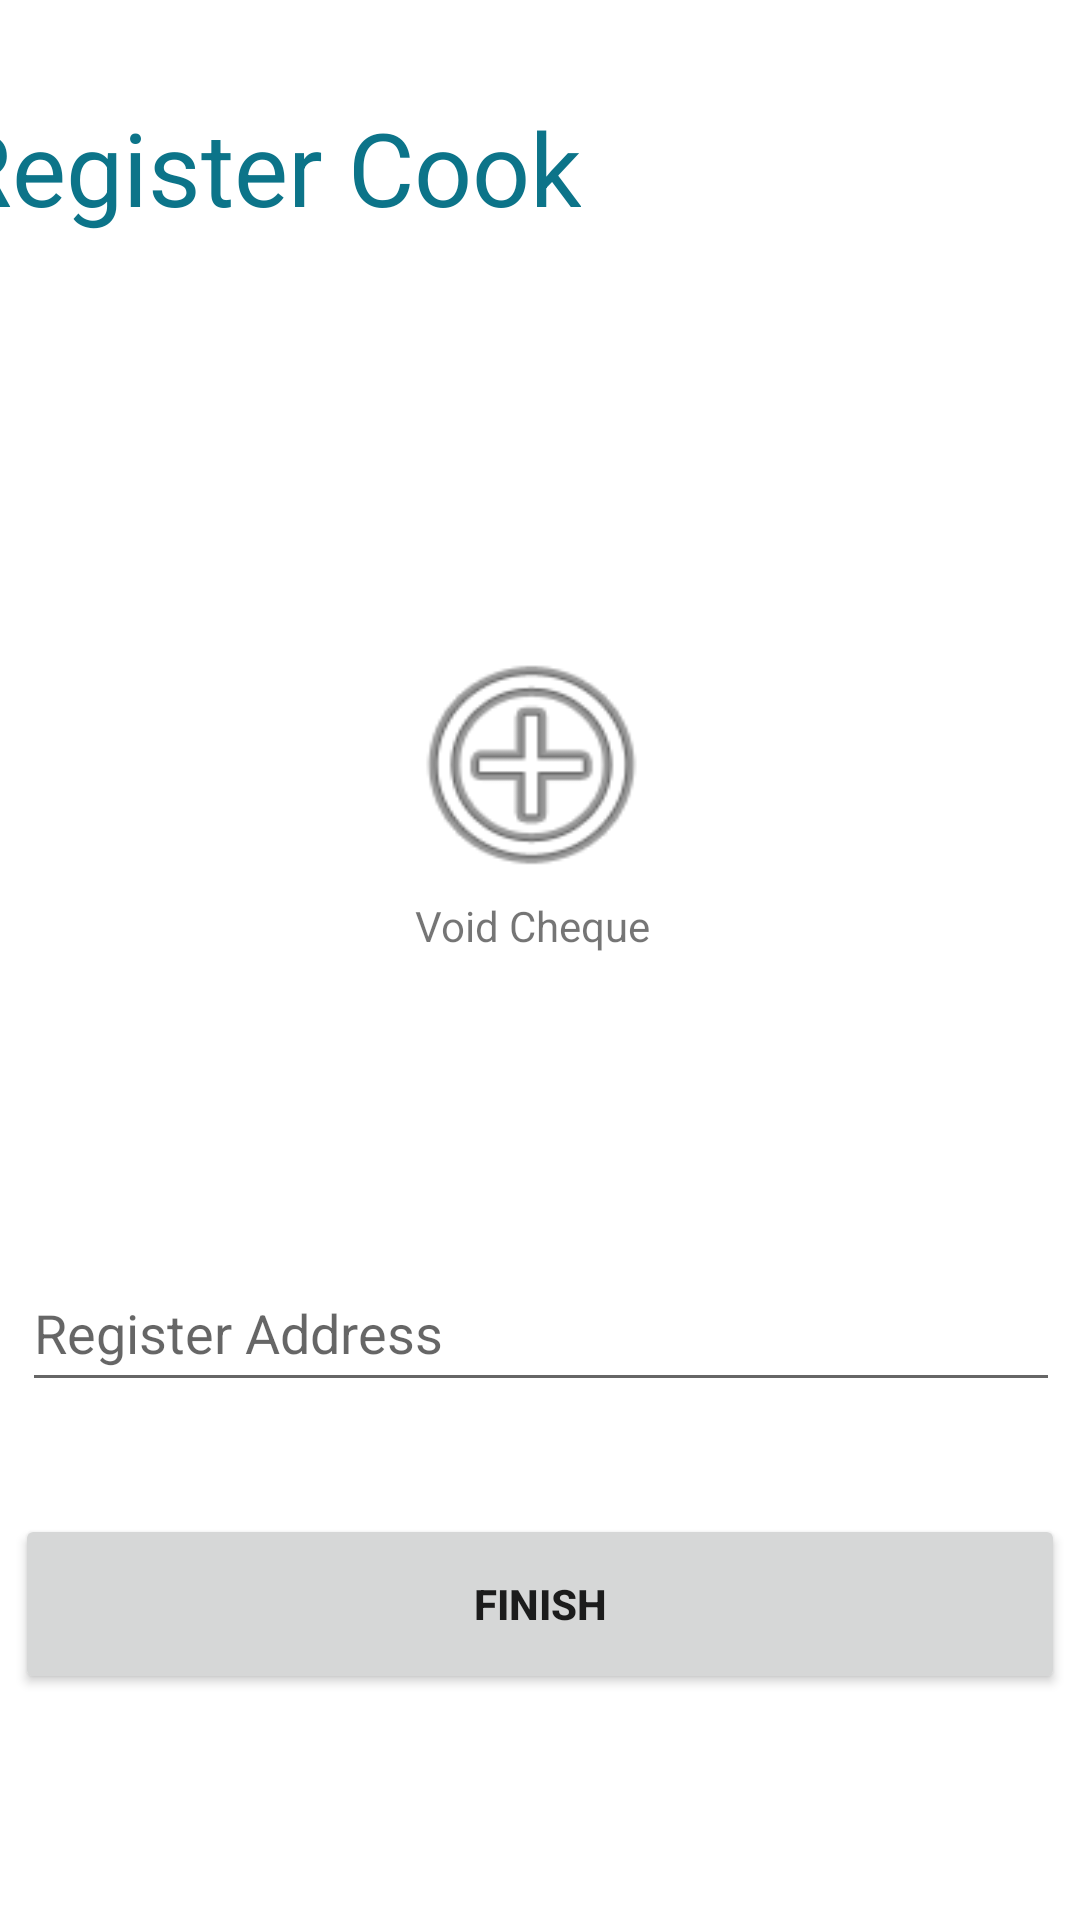

Reconstruct the res/layout file that produces this screen, plus the resources it refers to.
<!-- AndroidManifest.xml: application theme Theme.MealerApp -->
<!-- res/layout/activity_cook_registration.xml -->
<?xml version="1.0" encoding="utf-8"?>
<androidx.constraintlayout.widget.ConstraintLayout xmlns:android="http://schemas.android.com/apk/res/android"
    xmlns:app="http://schemas.android.com/apk/res-auto"
    xmlns:tools="http://schemas.android.com/tools"
    android:layout_width="match_parent"
    android:layout_height="match_parent">

    <TextView
        android:id="@+id/payment_info2"
        android:layout_width="wrap_content"
        android:layout_height="wrap_content"
        android:layout_marginStart="16dp"
        android:layout_marginTop="33dp"
        android:layout_marginEnd="200dp"
        android:layout_marginBottom="88dp"
        android:text="Register Cook"
        android:textColor="#0C7489"
        android:textSize="34sp"
        app:layout_constraintBottom_toTopOf="@+id/register_first_name"
        app:layout_constraintEnd_toEndOf="parent"
        app:layout_constraintStart_toStartOf="parent"
        app:layout_constraintTop_toTopOf="parent" />

    <TextView
        android:id="@+id/image_caption"
        android:layout_width="wrap_content"
        android:layout_height="wrap_content"
        android:gravity="right"
        android:paddingLeft="10dp"
        android:paddingRight="10dp"
        android:text="@string/upload_a_picture_of_a_void_cheque"
        app:layout_constraintEnd_toEndOf="@+id/add_image_button"
        app:layout_constraintStart_toStartOf="@+id/add_image_button"
        app:layout_constraintTop_toBottomOf="@+id/add_image_button" />

    <ImageView
        android:id="@+id/add_image_button"
        android:layout_width="93dp"
        android:layout_height="89dp"
        android:background="@android:drawable/ic_menu_add"
        app:layout_constraintBottom_toBottomOf="parent"
        app:layout_constraintEnd_toEndOf="parent"
        app:layout_constraintHorizontal_bias="0.49"
        app:layout_constraintStart_toStartOf="parent"
        app:layout_constraintTop_toTopOf="parent"
        app:layout_constraintVertical_bias="0.381" />

    <Button
        android:id="@+id/next_button_cook"
        android:layout_width="350dp"
        android:layout_height="60dp"
        android:text="@string/finish"
        android:textStyle="bold"
        app:layout_constraintBottom_toBottomOf="parent"
        app:layout_constraintEnd_toEndOf="parent"
        app:layout_constraintHorizontal_bias="0.491"
        app:layout_constraintStart_toStartOf="parent"
        app:layout_constraintTop_toTopOf="parent"
        app:layout_constraintVertical_bias="0.87" />

    <EditText
        android:id="@+id/register_address_cook"
        android:layout_width="346dp"
        android:layout_height="49dp"
        android:ems="10"
        android:hint="@string/register_address"
        android:inputType="textPostalAddress"
        app:layout_constraintBottom_toBottomOf="parent"
        app:layout_constraintEnd_toEndOf="parent"
        app:layout_constraintHorizontal_bias="0.523"
        app:layout_constraintStart_toStartOf="parent"
        app:layout_constraintTop_toTopOf="parent"
        app:layout_constraintVertical_bias="0.708" />

</androidx.constraintlayout.widget.ConstraintLayout>
<!-- resources referenced by this layout -->
<resources>
  <string name="finish">Finish</string>
  <string name="register_address">Register Address</string>
  <string name="upload_a_picture_of_a_void_cheque">Void Cheque</string>
  <style name="Theme.MealerApp" parent="Theme.MaterialComponents.DayNight.NoActionBar">
          
          <item name="colorPrimary">#0C7489</item>
          <item name="colorPrimaryVariant">#13505B</item>
          <item name="colorOnPrimary">@color/white</item>
          
          <item name="colorSecondary">#C49991</item>
          <item name="colorSecondaryVariant">#7D6B91</item>
          <item name="colorOnSecondary">@color/black</item>
          
          <item name="android:statusBarColor">#776871</item>
          
          <item name="buttonIconTint">#ffe0c9</item>
      </style>
  <!-- not gathered from this repository: default colours our renderer supplied (Android Studio template values) -->
  <color name="black">#FF000000</color>
  <color name="white">#FFFFFFFF</color>
</resources>
